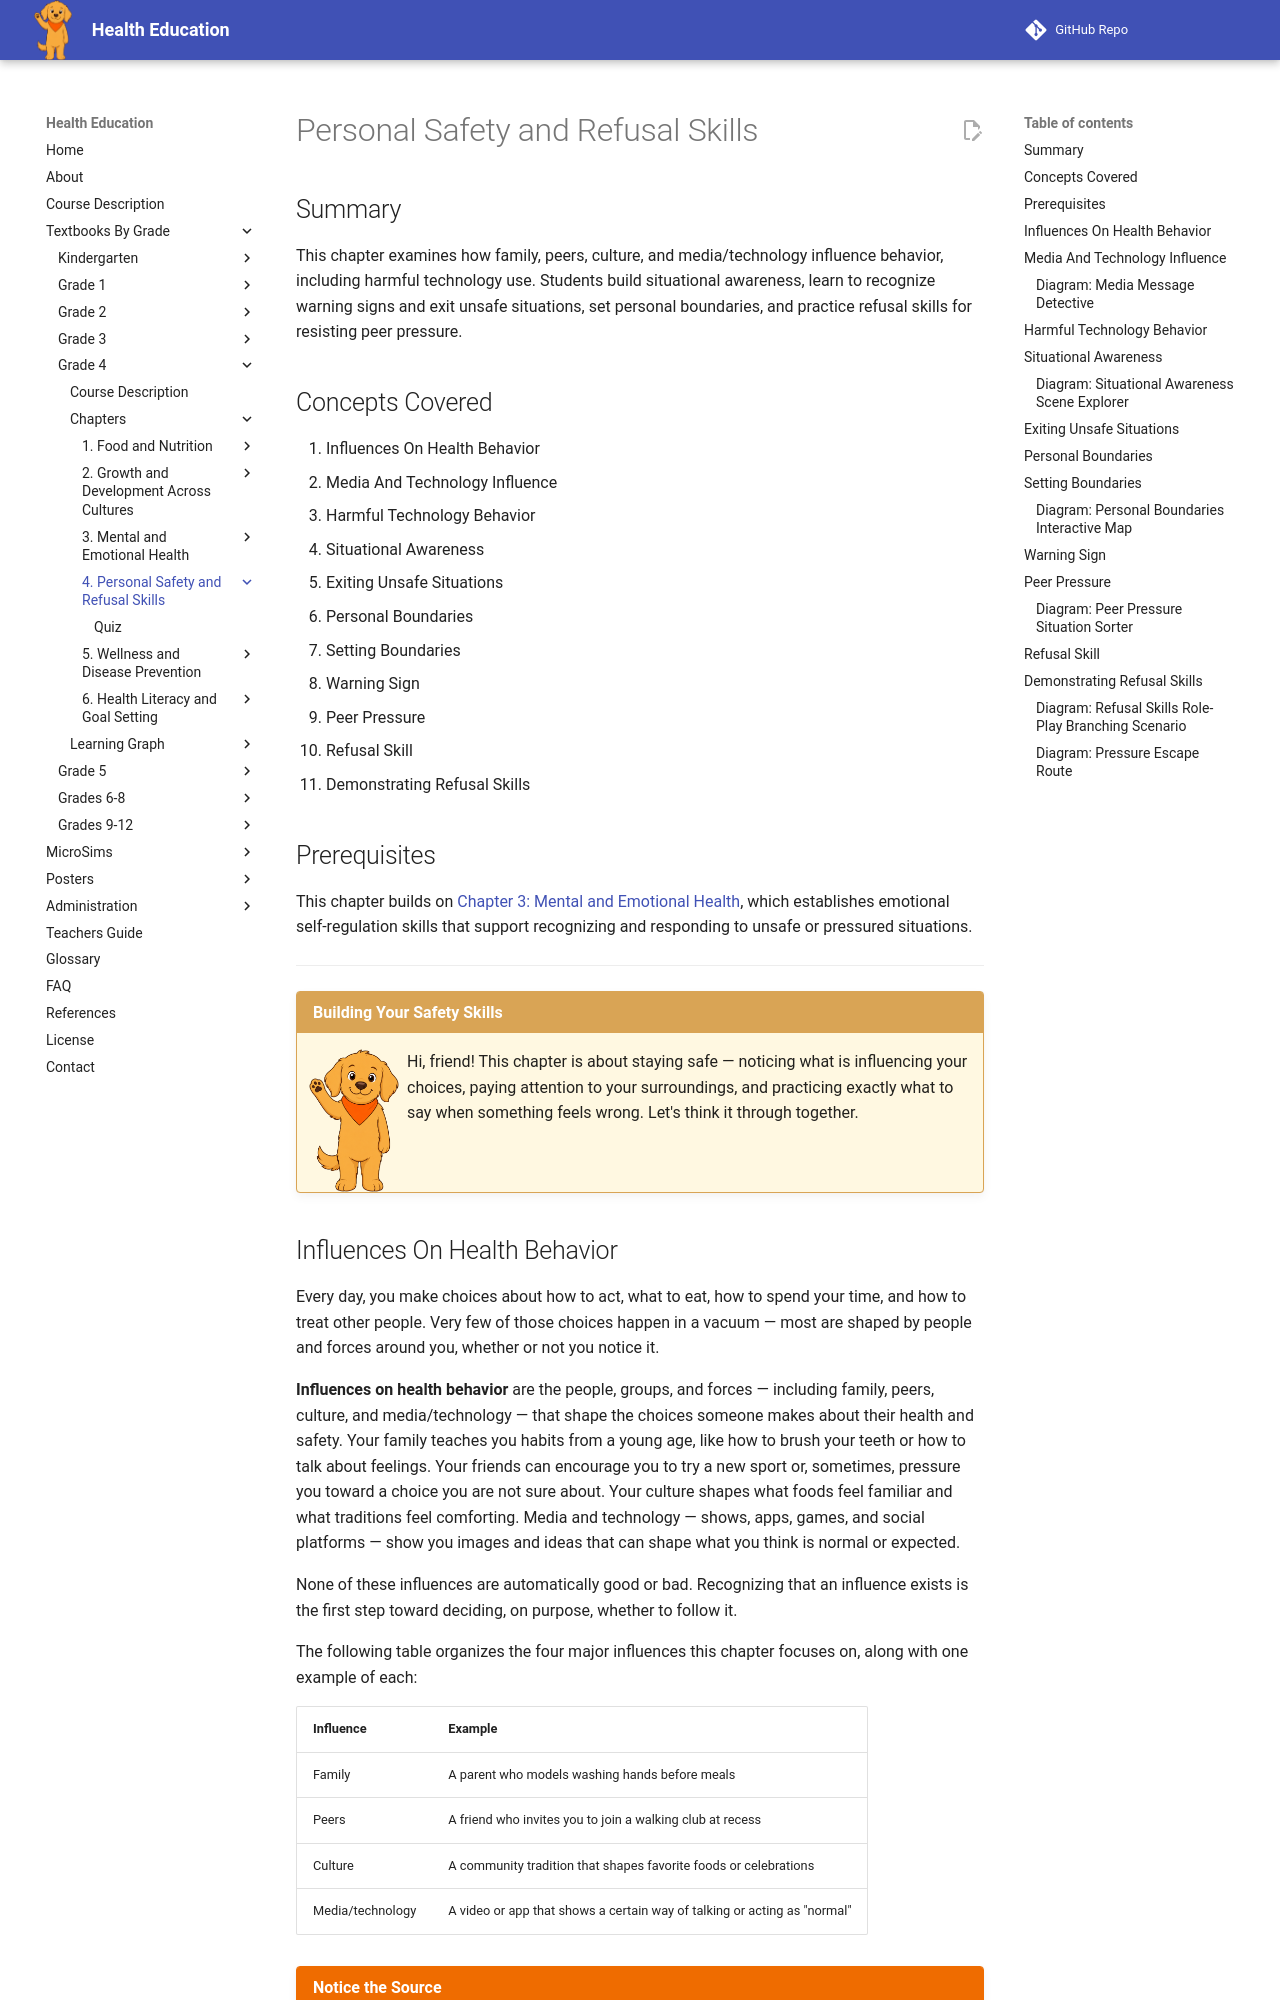

repository: dmccreary/health-education · page: bands/grade-4/chapters/04-safety-and-refusal-skills/index.html · generator: mkdocs

---
title: Personal Safety and Refusal Skills
description: Grade 4 chapter on how family, peers, culture, and media/technology influence behavior, recognizing harmful technology behavior, building situational awareness, spotting warning signs and exiting unsafe situations, setting personal boundaries, and practicing refusal skills to resist peer pressure.
generated_by: claude skill chapter-content-generator
date: 2026-07-06 16:13:10
version: 0.09
---

# Personal Safety and Refusal Skills

## Summary

This chapter examines how family, peers, culture, and media/technology influence behavior, including harmful technology use. Students build situational awareness, learn to recognize warning signs and exit unsafe situations, set personal boundaries, and practice refusal skills for resisting peer pressure.

## Concepts Covered

1. Influences On Health Behavior
2. Media And Technology Influence
3. Harmful Technology Behavior
4. Situational Awareness
5. Exiting Unsafe Situations
6. Personal Boundaries
7. Setting Boundaries
8. Warning Sign
9. Peer Pressure
10. Refusal Skill
11. Demonstrating Refusal Skills

## Prerequisites

This chapter builds on
[Chapter 3: Mental and Emotional Health](../03-mental-emotional-health/index.md),
which establishes emotional self-regulation skills that support recognizing
and responding to unsafe or pressured situations.

---

!!! mascot-welcome "Building Your Safety Skills"
    ![Scout waving hello](../../../../img/mascot/welcome.png){ class="mascot-admonition-img" }
    Hi, friend! This chapter is about staying safe — noticing what is influencing your choices, paying attention to your surroundings, and practicing exactly what to say when something feels wrong. Let's think it through together.

## Influences On Health Behavior

Every day, you make choices about how to act, what to eat, how to spend your time, and how to treat other people. Very few of those choices happen in a vacuum — most are shaped by people and forces around you, whether or not you notice it.

**Influences on health behavior** are the people, groups, and forces — including family, peers, culture, and media/technology — that shape the choices someone makes about their health and safety. Your family teaches you habits from a young age, like how to brush your teeth or how to talk about feelings. Your friends can encourage you to try a new sport or, sometimes, pressure you toward a choice you are not sure about. Your culture shapes what foods feel familiar and what traditions feel comforting. Media and technology — shows, apps, games, and social platforms — show you images and ideas that can shape what you think is normal or expected.

None of these influences are automatically good or bad. Recognizing that an influence exists is the first step toward deciding, on purpose, whether to follow it.

The following table organizes the four major influences this chapter focuses on, along with one example of each:

| Influence | Example |
|---|---|
| Family | A parent who models washing hands before meals |
| Peers | A friend who invites you to join a walking club at recess |
| Culture | A community tradition that shapes favorite foods or celebrations |
| Media/technology | A video or app that shows a certain way of talking or acting as "normal" |

!!! mascot-thinking "Notice the Source"
    ![Scout thinking](../../../../img/mascot/thinking.png){ class="mascot-admonition-img" }
    A helpful habit: when you notice yourself wanting to do something, ask "Where did this idea come from?" Naming the source helps you decide if it is a healthy choice for you.
